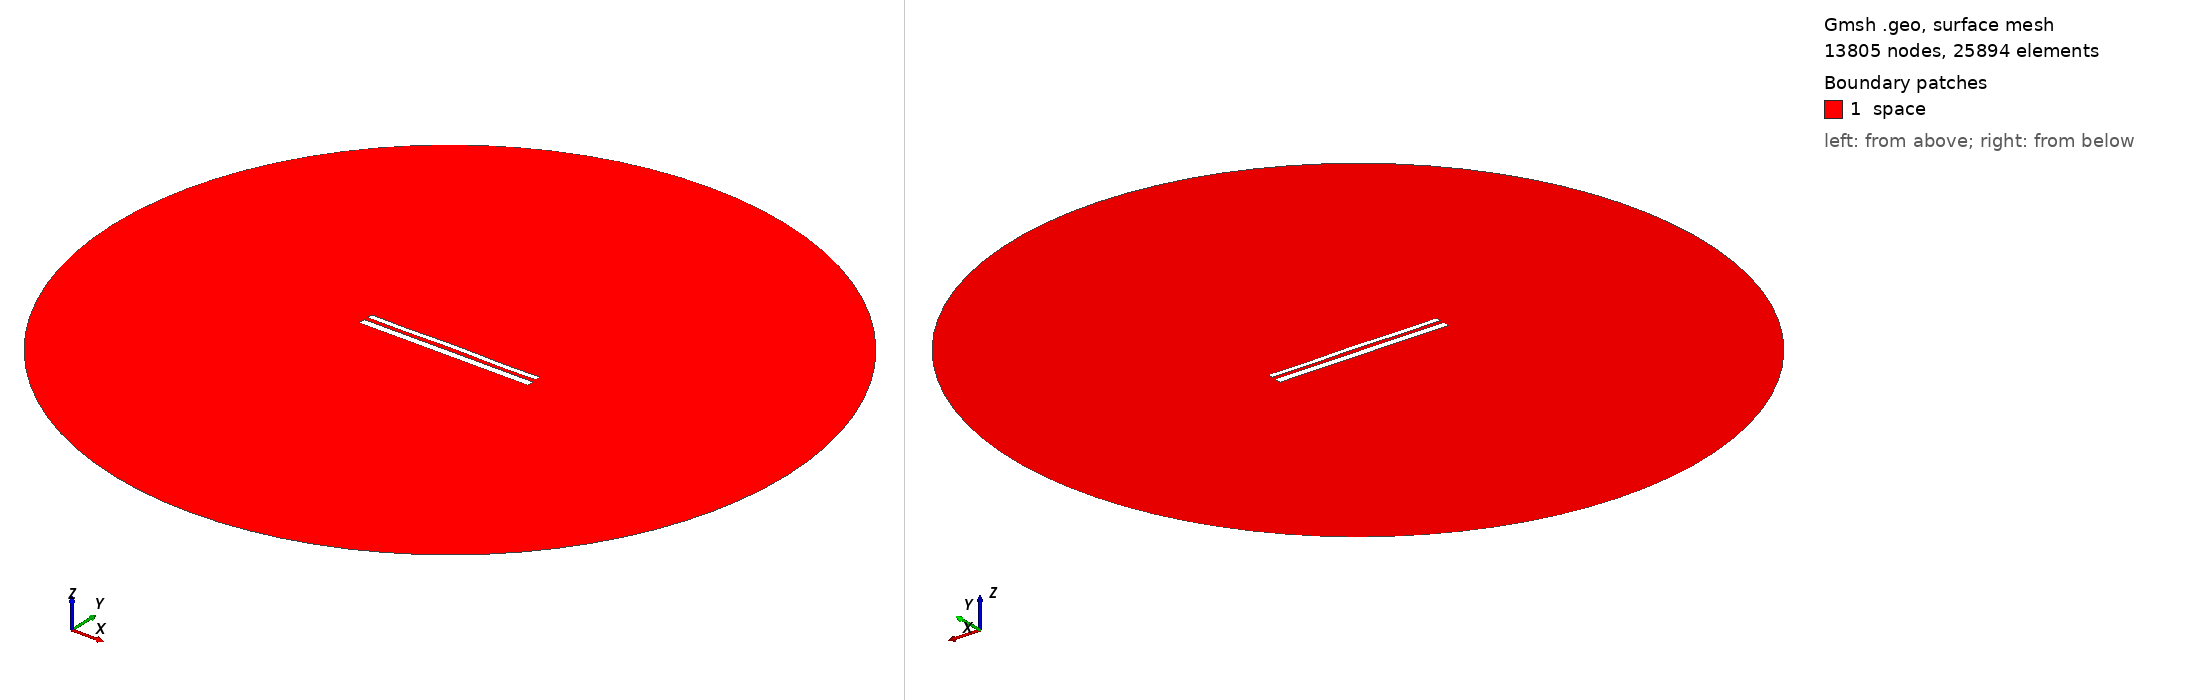

Gmsh geometry script, surface-meshed: 13805 nodes, 25894 surface elements. Boundary patches (legend numbers): 1 space. Left view from above one corner, right view from below the opposite corner. Legend entries are the model's physical surfaces. The drawing asked Gmsh for element sizes between 1% and 20% of the model's largest extent; the script's own settings can give other sizes.

=== 11461.geo (drawn) ===
//---------------------------------------
// Geometry kernel
//---------------------------------------

SetFactory("OpenCASCADE");



//---------------------------------------
// Parameters of the geometry
//---------------------------------------

// Overetch of the upper plate
overetch = 0.375;

// Distance between the plates
distance = 2.25;

// Discretization over the x axis (for the deformation)
nx = 50; 

// Length of the plate
L = 100 - overetch; 

// Number of modes
n = 4; 

// 1st mode coefficient
coeff(1) = -0.075;
beta(1) = 0.596864 * 3.1415926535 / L;

// 2nd mode coefficient
coeff(2) = 0.07499999999999998;
beta(2) = 1.49418 * 3.1415926535 / L;

// 3rd mode coefficient
coeff(3) = 0.0;
beta(3) = 2.50025 * 3.1415926535 / L;

// 4th mode coefficient
coeff(4) = -0.15;
beta(4) = 3.49999 * 3.1415926535 / L;



//---------------------------------------
// Upper plate (deformed rectangle)
//---------------------------------------

// Coordiantes of the upper plate
xmin = -50;
xmax = 50 - overetch;

// Height of the upper plate
yheight = 4 - 2 * overetch;

// Indexes of the points
UpperID[] = {};
LowerID[] = {};
LeftID[] = {};
RightID[] = {};

// Point index
p = 1;

// Horizontal edges
For i In {1:nx}
    x = xmin + (i-1)*(xmax - xmin)/(nx-1);

    y_bottom = distance / 2 + overetch;
    For j In {1:n}
        C = (Cosh(beta(j)*L) + Cos(beta(j)*L)) / (Sinh(beta(j)*L) + Sin(beta(j)*L));
        y_bottom  = y_bottom + coeff(j) * (Cosh(beta(j)*(x+50)) - Cos(beta(j)*(x+50)) - C * (Sinh(beta(j)*(x+50)) - Sin(beta(j)*(x+50))));
    EndFor

    y_top = y_bottom + yheight;

    Point(p) = {x, y_top, 0, 1.0};
    UpperID[i] = p;
    p = p + 1;

    Point(p) = {x, y_bottom, 0, 1.0};
    LowerID[i] = p;
    p = p + 1;
EndFor

// Create point lists
UpperPts[] = {}; LowerPts[] = {};
For i In {1:nx}
  UpperPts[] += {UpperID[i]};
  LowerPts[] += {LowerID[i]};
EndFor

// Build splines
Spline(1) = {UpperPts[]};
Spline(2) = {LowerPts[]};
Line(3) = {LowerPts[nx-1], UpperPts[nx-1]};
Line(4) = {LowerPts[0], UpperPts[0]};

// Build the plane surface
Curve Loop(1) = {2, 3, -1, -4};
Plane Surface(1) = {1};



//---------------------------------------
// Lower plate (rectangle)
//---------------------------------------

// Vertices
Point(1001) = {-50, -1, 0, 1.0};
Point(1002) = { 50, -1, 0, 1.0};
Point(1003) = { 50,  -5, 0, 1.0};
Point(1004) = {-50,  -5, 0, 1.0};

// Edges
Line(5) = {1001, 1002};
Line(6) = {1002, 1003};
Line(7) = {1003, 1004};
Line(8) = {1004, 1001};

// Plane surface
Line Loop(2) = {5, 6, 7, 8};
Plane Surface(2) = {2}; 



//---------------------------------------
// Outer (fictious) boundary
//---------------------------------------

// Points
Point(1005) = {0, 0, 0};       // Center
Point(1006) = {200, 0, 0};     // Start point
Point(1007) = {0, 200, 0};     // 90 degrees
Point(1008) = {-200, 0, 0};    // 180 degrees
Point(1009) = {0, -200, 0};    // 270 degrees

// Circle arcs (each needs start, center, end)
Circle(9) = {1006, 1005, 1007};
Circle(10) = {1007, 1005, 1008};
Circle(11) = {1008, 1005, 1009};
Circle(12) = {1009, 1005, 1006};

// Plane surface for the entire domain
Curve Loop(3) = {9, 10, 11, 12};
Surface(3) = {3};

// Subtract the plates from the whole domain to obtain the actual domain where we want to solve the equations
BooleanDifference{ Surface{3}; Delete; }{ Surface{1}; Surface{2}; Delete; }




//---------------------------------------
// Transfinite Lines/Curves
//---------------------------------------

// Set the number of points on the boundaries
r = 7;

// Plates
Transfinite Curve {1, 2} = 50*r Using Progression 1;
Transfinite Curve {3, 4} = 2*r Using Progression 1;
Transfinite Line {5, 7} = 50*r Using Progression 1;
Transfinite Line {6, 8} = 2*r Using Progression 1;

// Outer boundary
Transfinite Line {9, 10, 11, 12} = 20 Using Progression 1;



//---------------------------------------
// Physical groups
//---------------------------------------                

// Physical curves (boundaries)
Physical Line("force_segment", 10) = {2};
Physical Line("upper_plate", 11) = {1, 3, 4};
Physical Line("lower_plate", 12) = {5, 6, 7, 8};
Physical Line("boundary", 20) = {9, 10, 11, 12};

// Physical Surfaces
Physical Surface("space", 30) = {3};



//---------------------------------------
// 6. Generate the Mesh
//---------------------------------------

// 2D mesh generation
Mesh 2;
